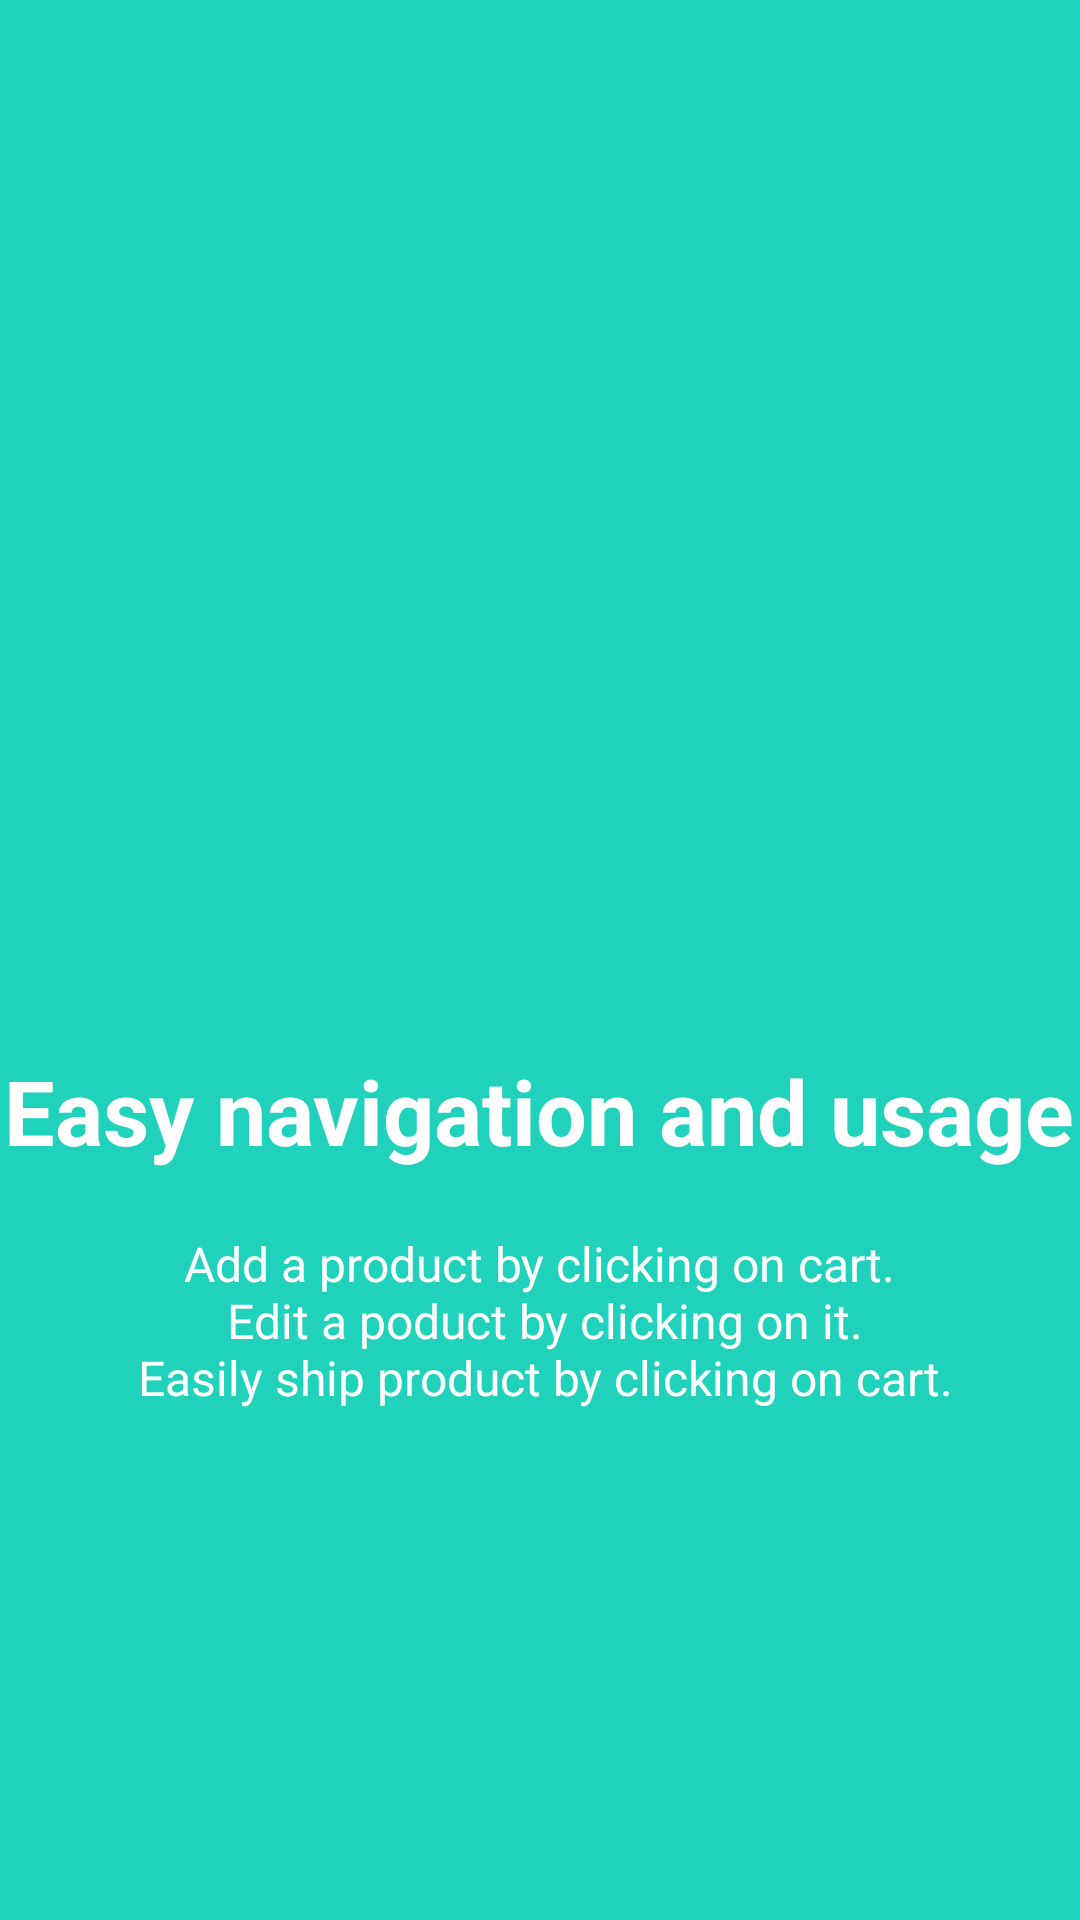

Here is an Android app screen rendered from its layout file. Give the layout XML and the strings, colors and styles it references.
<!-- AndroidManifest.xml: application theme AppTheme -->
<!-- res/layout/welcome_slide_2.xml -->
<?xml version="1.0" encoding="utf-8"?>
<RelativeLayout xmlns:android="http://schemas.android.com/apk/res/android"
    android:layout_width="match_parent"
    android:layout_height="match_parent"
    android:background="@color/bg_screen2">

    <LinearLayout
        android:layout_width="wrap_content"
        android:layout_height="wrap_content"
        android:layout_centerInParent="true"
        android:gravity="center_horizontal"
        android:orientation="vertical">

        <ImageView
            android:id="@+id/welcome_img_2"
            android:layout_width="@dimen/img_width_height"
            android:layout_height="@dimen/img_width_height"
            android:contentDescription="@string/ship_product"
            android:scaleType="centerCrop"
            android:src="@drawable/ic_camera_alt" />

        <TextView
            android:layout_width="wrap_content"
            android:layout_height="wrap_content"
            android:text="@string/welcome_2"
            android:textAlignment="center"
            android:textColor="@android:color/white"
            android:textSize="@dimen/slide_title"
            android:textStyle="bold" />

        <TextView
            android:layout_width="wrap_content"
            android:layout_height="wrap_content"
            android:layout_marginTop="@dimen/dots_margin_bottom"
            android:paddingLeft="@dimen/desc_padding"
            android:paddingRight="@dimen/desc_padding"
            android:text="@string/welcome_desc_2"
            android:textAlignment="center"
            android:textColor="@android:color/white"
            android:textSize="@dimen/slide_desc" />

    </LinearLayout>
</RelativeLayout>
<!-- resources referenced by this layout -->
<resources>
  <color name="bg_screen2">#20d2bb</color>
  <dimen name="desc_padding">40dp</dimen>
  <dimen name="dots_margin_bottom">20dp</dimen>
  <dimen name="img_width_height">180dp</dimen>
  <dimen name="slide_desc">16sp</dimen>
  <dimen name="slide_title">30sp</dimen>
  <string name="ship_product">Ship Product</string>
  <string name="welcome_2">Easy navigation and usage</string>
  <string name="welcome_desc_2">Add a product by clicking on cart.\n Edit a poduct by clicking on it.\n Easily ship product by clicking on cart.</string>
  <style name="AppTheme" parent="Theme.AppCompat.Light.DarkActionBar">
          
          <item name="colorPrimary">@color/colorPrimary</item>
          <item name="colorPrimaryDark">@color/colorPrimaryDark</item>
          <item name="colorAccent">@color/colorAccent</item>
          <item name="android:windowContentTransitions">true</item>
          <item name="preferenceTheme">@style/PreferenceThemeOverlay</item>
      </style>
  <color name="colorPrimary">#F44336</color>
  <color name="colorPrimaryDark">#D32F2F</color>
  <color name="colorAccent">#FFD54F</color>
</resources>
